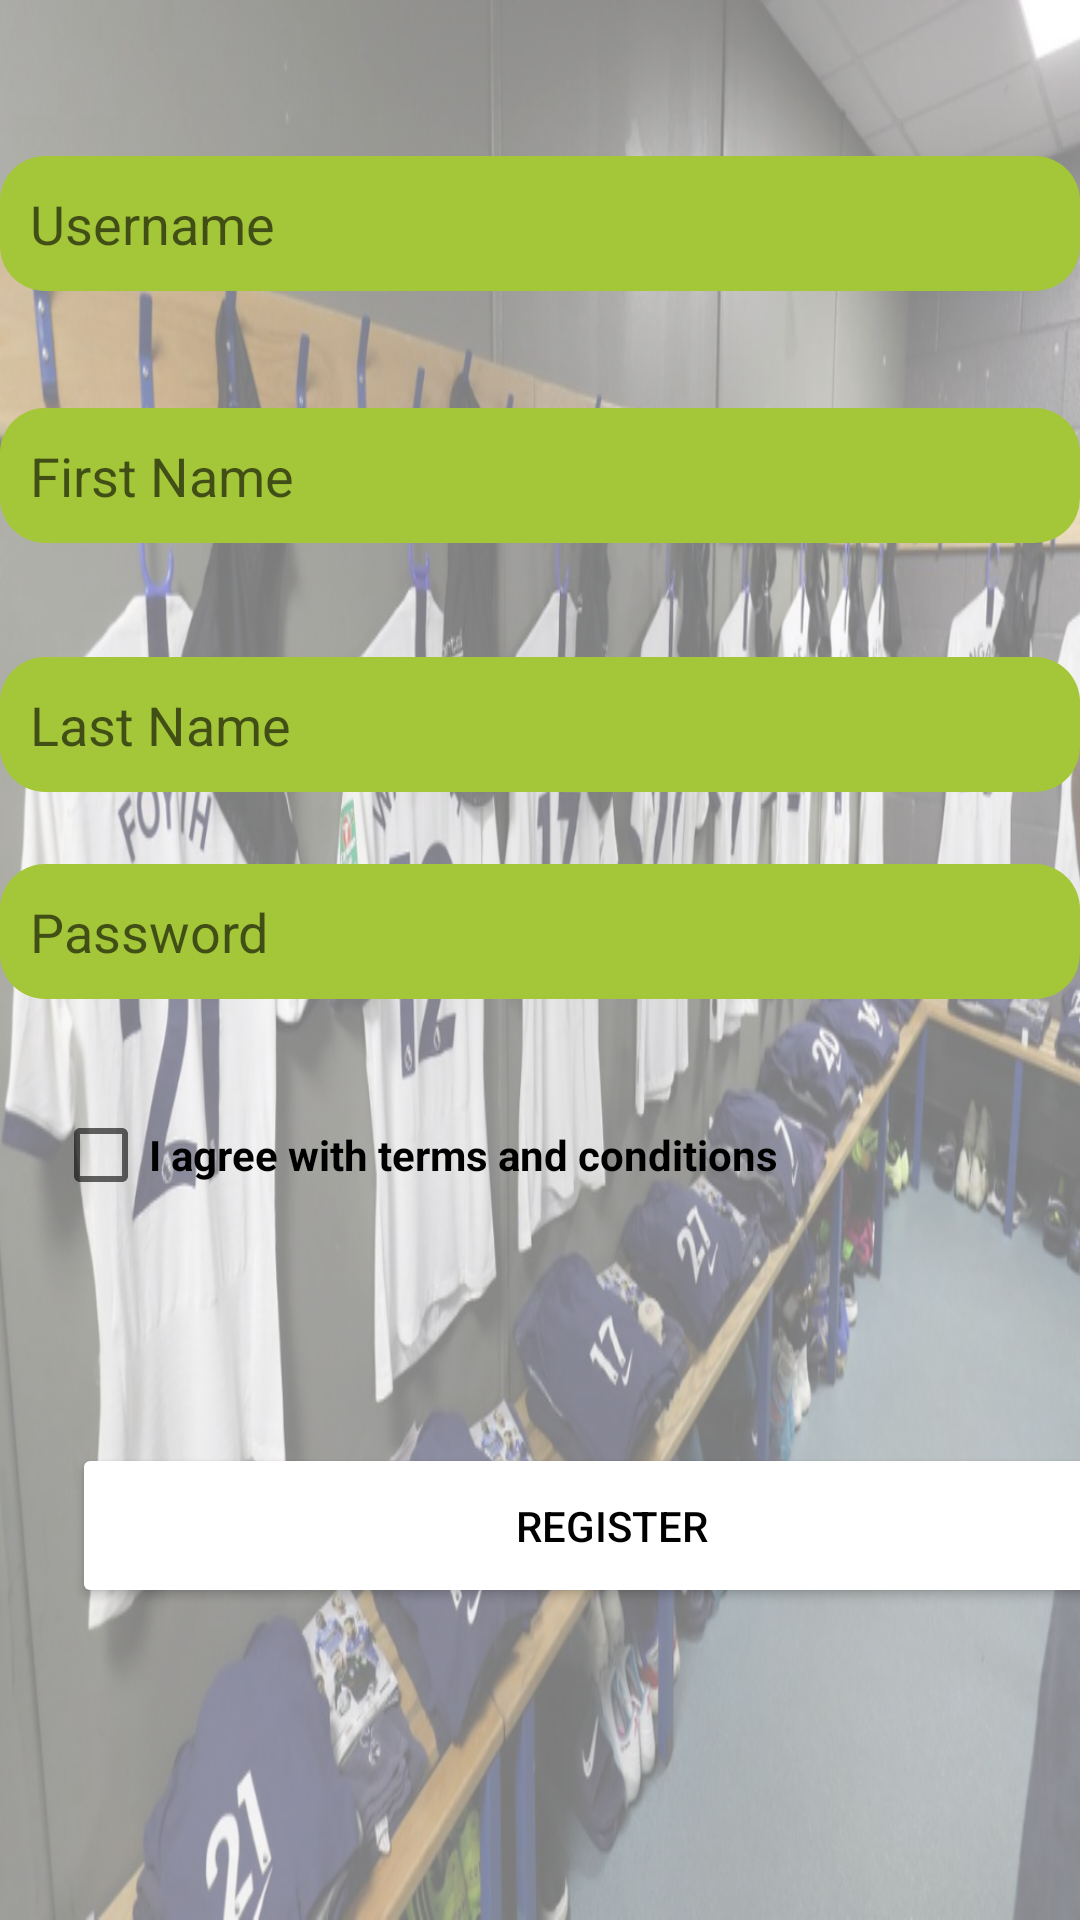

Layout XML and referenced resources for this Android screen:
<!-- AndroidManifest.xml: application theme Theme.Golazo -->
<!-- res/layout/activity_register.xml -->
<?xml version="1.0" encoding="utf-8"?>
<androidx.constraintlayout.widget.ConstraintLayout xmlns:android="http://schemas.android.com/apk/res/android"
    xmlns:app="http://schemas.android.com/apk/res-auto"
    xmlns:tools="http://schemas.android.com/tools"
    android:layout_width="match_parent"
    android:layout_height="match_parent"
    android:background="@drawable/svlacionica"
    tools:context=".RegisterActivity">

    <EditText
        android:id="@+id/newusername"
        android:layout_width="360dp"
        android:layout_height="45dp"
        android:layout_marginTop="52dp"
        android:background="@drawable/example"
        android:hint="Username"
        android:inputType="textVisiblePassword"
        android:paddingLeft="10dp"
        app:layout_constraintBottom_toTopOf="@+id/firstname"
        app:layout_constraintEnd_toEndOf="parent"
        app:layout_constraintHorizontal_bias="0.49"
        app:layout_constraintStart_toStartOf="parent"
        app:layout_constraintTop_toTopOf="parent"
        app:layout_constraintVertical_bias="0.0">


    </EditText>

    <EditText
        android:id="@+id/firstname"
        android:layout_width="360dp"
        android:layout_height="45dp"
        android:layout_marginTop="136dp"
        android:background="@drawable/example"
        android:hint="First Name"
        android:inputType="textVisiblePassword"
        android:paddingLeft="10dp"
        app:layout_constraintBottom_toTopOf="@+id/lastname"
        app:layout_constraintEnd_toEndOf="parent"
        app:layout_constraintHorizontal_bias="0.49"
        app:layout_constraintStart_toStartOf="parent"
        app:layout_constraintTop_toTopOf="parent"
        app:layout_constraintVertical_bias="0.0">


    </EditText>

    <EditText
        android:id="@+id/lastname"
        android:layout_width="360dp"
        android:layout_height="45dp"
        android:layout_marginBottom="36dp"
        android:background="@drawable/example"
        android:hint="Last Name"
        android:inputType="textVisiblePassword"
        android:paddingLeft="10dp"
        app:layout_constraintBottom_toTopOf="@+id/emailaddress"
        app:layout_constraintEnd_toEndOf="parent"
        app:layout_constraintHorizontal_bias="0.49"
        app:layout_constraintStart_toStartOf="parent">


    </EditText>

    <EditText
        android:id="@+id/emailaddress"
        android:layout_width="360dp"
        android:layout_height="45dp"
        android:layout_marginTop="300dp"
        android:background="@drawable/example"
        android:hint="Email Address"
        android:inputType="textVisiblePassword"
        android:paddingLeft="10dp"
        app:layout_constraintBottom_toTopOf="@+id/newpassword"
        app:layout_constraintEnd_toEndOf="parent"
        app:layout_constraintHorizontal_bias="0.509"
        app:layout_constraintStart_toStartOf="parent"
        app:layout_constraintTop_toTopOf="parent"
        app:layout_constraintVertical_bias="0.0">


    </EditText>

    <EditText
        android:id="@+id/newpassword"
        android:layout_width="360dp"
        android:layout_height="45dp"
        android:layout_marginBottom="28dp"
        android:background="@drawable/example"
        android:hint="Password"
        android:inputType="textPassword"
        android:paddingLeft="10dp"
        app:layout_constraintBottom_toTopOf="@+id/checkbox_meat"
        app:layout_constraintEnd_toEndOf="parent"
        app:layout_constraintHorizontal_bias="0.49"
        app:layout_constraintStart_toStartOf="parent">


    </EditText>

    <CheckBox
        android:id="@+id/checkbox_meat"
        android:layout_width="wrap_content"
        android:layout_height="wrap_content"
        android:layout_marginBottom="72dp"
        android:onClick="onCheckboxClicked"
        android:text="I agree with terms and conditions"
        android:textStyle="bold"
        app:layout_constraintBottom_toTopOf="@+id/registerbutton"
        app:layout_constraintEnd_toEndOf="parent"
        app:layout_constraintHorizontal_bias="0.15"
        app:layout_constraintStart_toStartOf="parent" />

    <Button
        android:id="@+id/registerbutton"
        android:layout_width="360dp"
        android:layout_height="55dp"
        android:layout_marginStart="24dp"
        android:layout_marginBottom="104dp"
        android:backgroundTint="@android:color/white"
        android:text="REGISTER"
        android:textColor="@android:color/black"
        app:layout_constraintBottom_toBottomOf="parent"
        app:layout_constraintStart_toStartOf="parent" />
</androidx.constraintlayout.widget.ConstraintLayout>
<!-- resources referenced by this layout -->
<resources>
  <!-- drawable example (drawable) -->
  <?xml version="1.0" encoding="utf-8"?>
  <shape xmlns:android="http://schemas.android.com/apk/res/android"
      android:shape="rectangle"
      android:padding="10dp">
  
      <solid android:color="#a4c639" />
      <corners
          android:bottomRightRadius="15dp"
          android:bottomLeftRadius="15dp"
          android:topLeftRadius="15dp"
          android:topRightRadius="15dp" />
  </shape>
  <!-- drawable svlacionica: png bitmap (drawable-v24, 968393 bytes) -->
  <style name="Theme.Golazo" parent="Theme.MaterialComponents.DayNight.DarkActionBar">
          
          <item name="colorPrimary">@color/purple_500</item>
          <item name="colorPrimaryVariant">@color/purple_700</item>
          <item name="colorOnPrimary">@color/white</item>
          
          <item name="colorSecondary">@color/teal_200</item>
          <item name="colorSecondaryVariant">@color/teal_700</item>
          <item name="colorOnSecondary">@color/black</item>
          
          <item name="android:statusBarColor" tools:targetApi="l">?attr/colorPrimaryVariant</item>
          
      </style>
  <color name="purple_500">#FF6200EE</color>
  <color name="purple_700">#FF3700B3</color>
  <color name="white">#FFFFFFFF</color>
  <color name="teal_200">#FF03DAC5</color>
  <color name="teal_700">#FF018786</color>
  <color name="black">#FF000000</color>
</resources>
